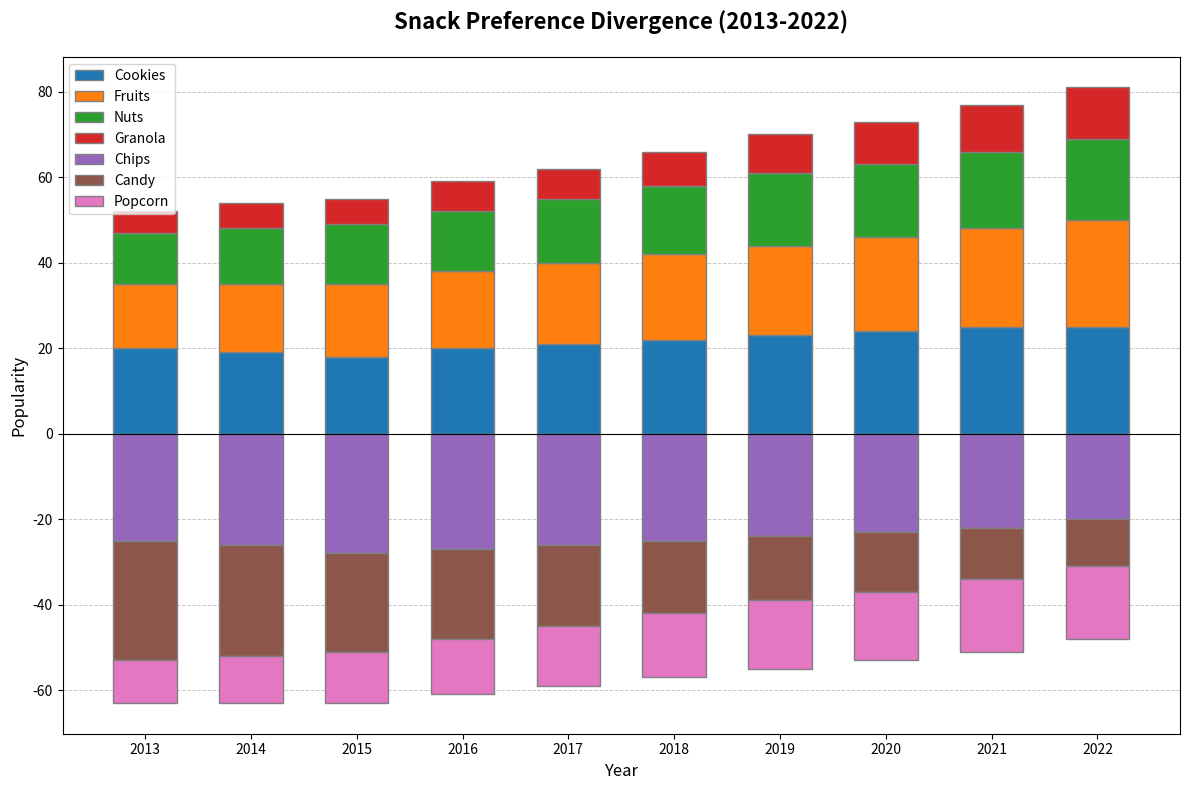

The matplotlib source for this figure:
import matplotlib.pyplot as plt
import numpy as np

years = np.array(['2013', '2014', '2015', '2016', '2017', '2018', '2019', '2020', '2021', '2022'])

chip_popularity = np.array([25, 26, 28, 27, 26, 25, 24, 23, 22, 20])
cookie_popularity = np.array([20, 19, 18, 20, 21, 22, 23, 24, 25, 25])
fruit_popularity = np.array([15, 16, 17, 18, 19, 20, 21, 22, 23, 25])
nut_popularity = np.array([12, 13, 14, 14, 15, 16, 17, 17, 18, 19])
candy_popularity = np.array([28, 26, 23, 21, 19, 17, 15, 14, 12, 11])
popcorn_popularity = np.array([10, 11, 12, 13, 14, 15, 16, 16, 17, 17])
granola_popularity = np.array([5, 6, 6, 7, 7, 8, 9, 10, 11, 12])

fig, ax = plt.subplots(figsize=(12, 8))
bar_width = 0.6

new_colors = ['#1f77b4', '#ff7f0e', '#2ca02c', '#d62728', '#9467bd', '#8c564b', '#e377c2']

# Convert values for diverging bar chart
popularity_data = np.array([cookie_popularity, fruit_popularity, nut_popularity, granola_popularity])
neg_popularity_data = np.array([chip_popularity, candy_popularity, popcorn_popularity])

for i, year in enumerate(years):
    positive_base = 0
    negative_base = 0

    # Plotting positive part
    for j, data in enumerate(popularity_data):
        ax.bar(year, data[i], width=bar_width, label=('Cookies', 'Fruits', 'Nuts', 'Granola')[j] if i == 0 else "", 
               bottom=positive_base, color=new_colors[j], edgecolor='grey')
        positive_base += data[i]

    # Plotting negative part
    for j, data in enumerate(neg_popularity_data):
        ax.bar(year, -data[i], width=bar_width, label=('Chips', 'Candy', 'Popcorn')[j] if i == 0 else "", 
               bottom=negative_base, color=new_colors[j + 4], edgecolor='grey')
        negative_base -= data[i]

ax.set_title('Snack Preference Divergence (2013-2022)', fontsize=16, fontweight='bold', pad=20)
ax.set_xlabel('Year', fontsize=12)
ax.set_ylabel('Popularity', fontsize=12)

handles, labels = ax.get_legend_handles_labels()
ax.legend(handles[:7], labels[:7], fontsize=10, loc='upper left')

# Set grid
ax.yaxis.grid(True, linestyle='--', linewidth=0.7, alpha=0.7)
ax.set_axisbelow(True)

plt.axhline(y=0, color='black', linewidth=0.8)

plt.tight_layout()

plt.show()
